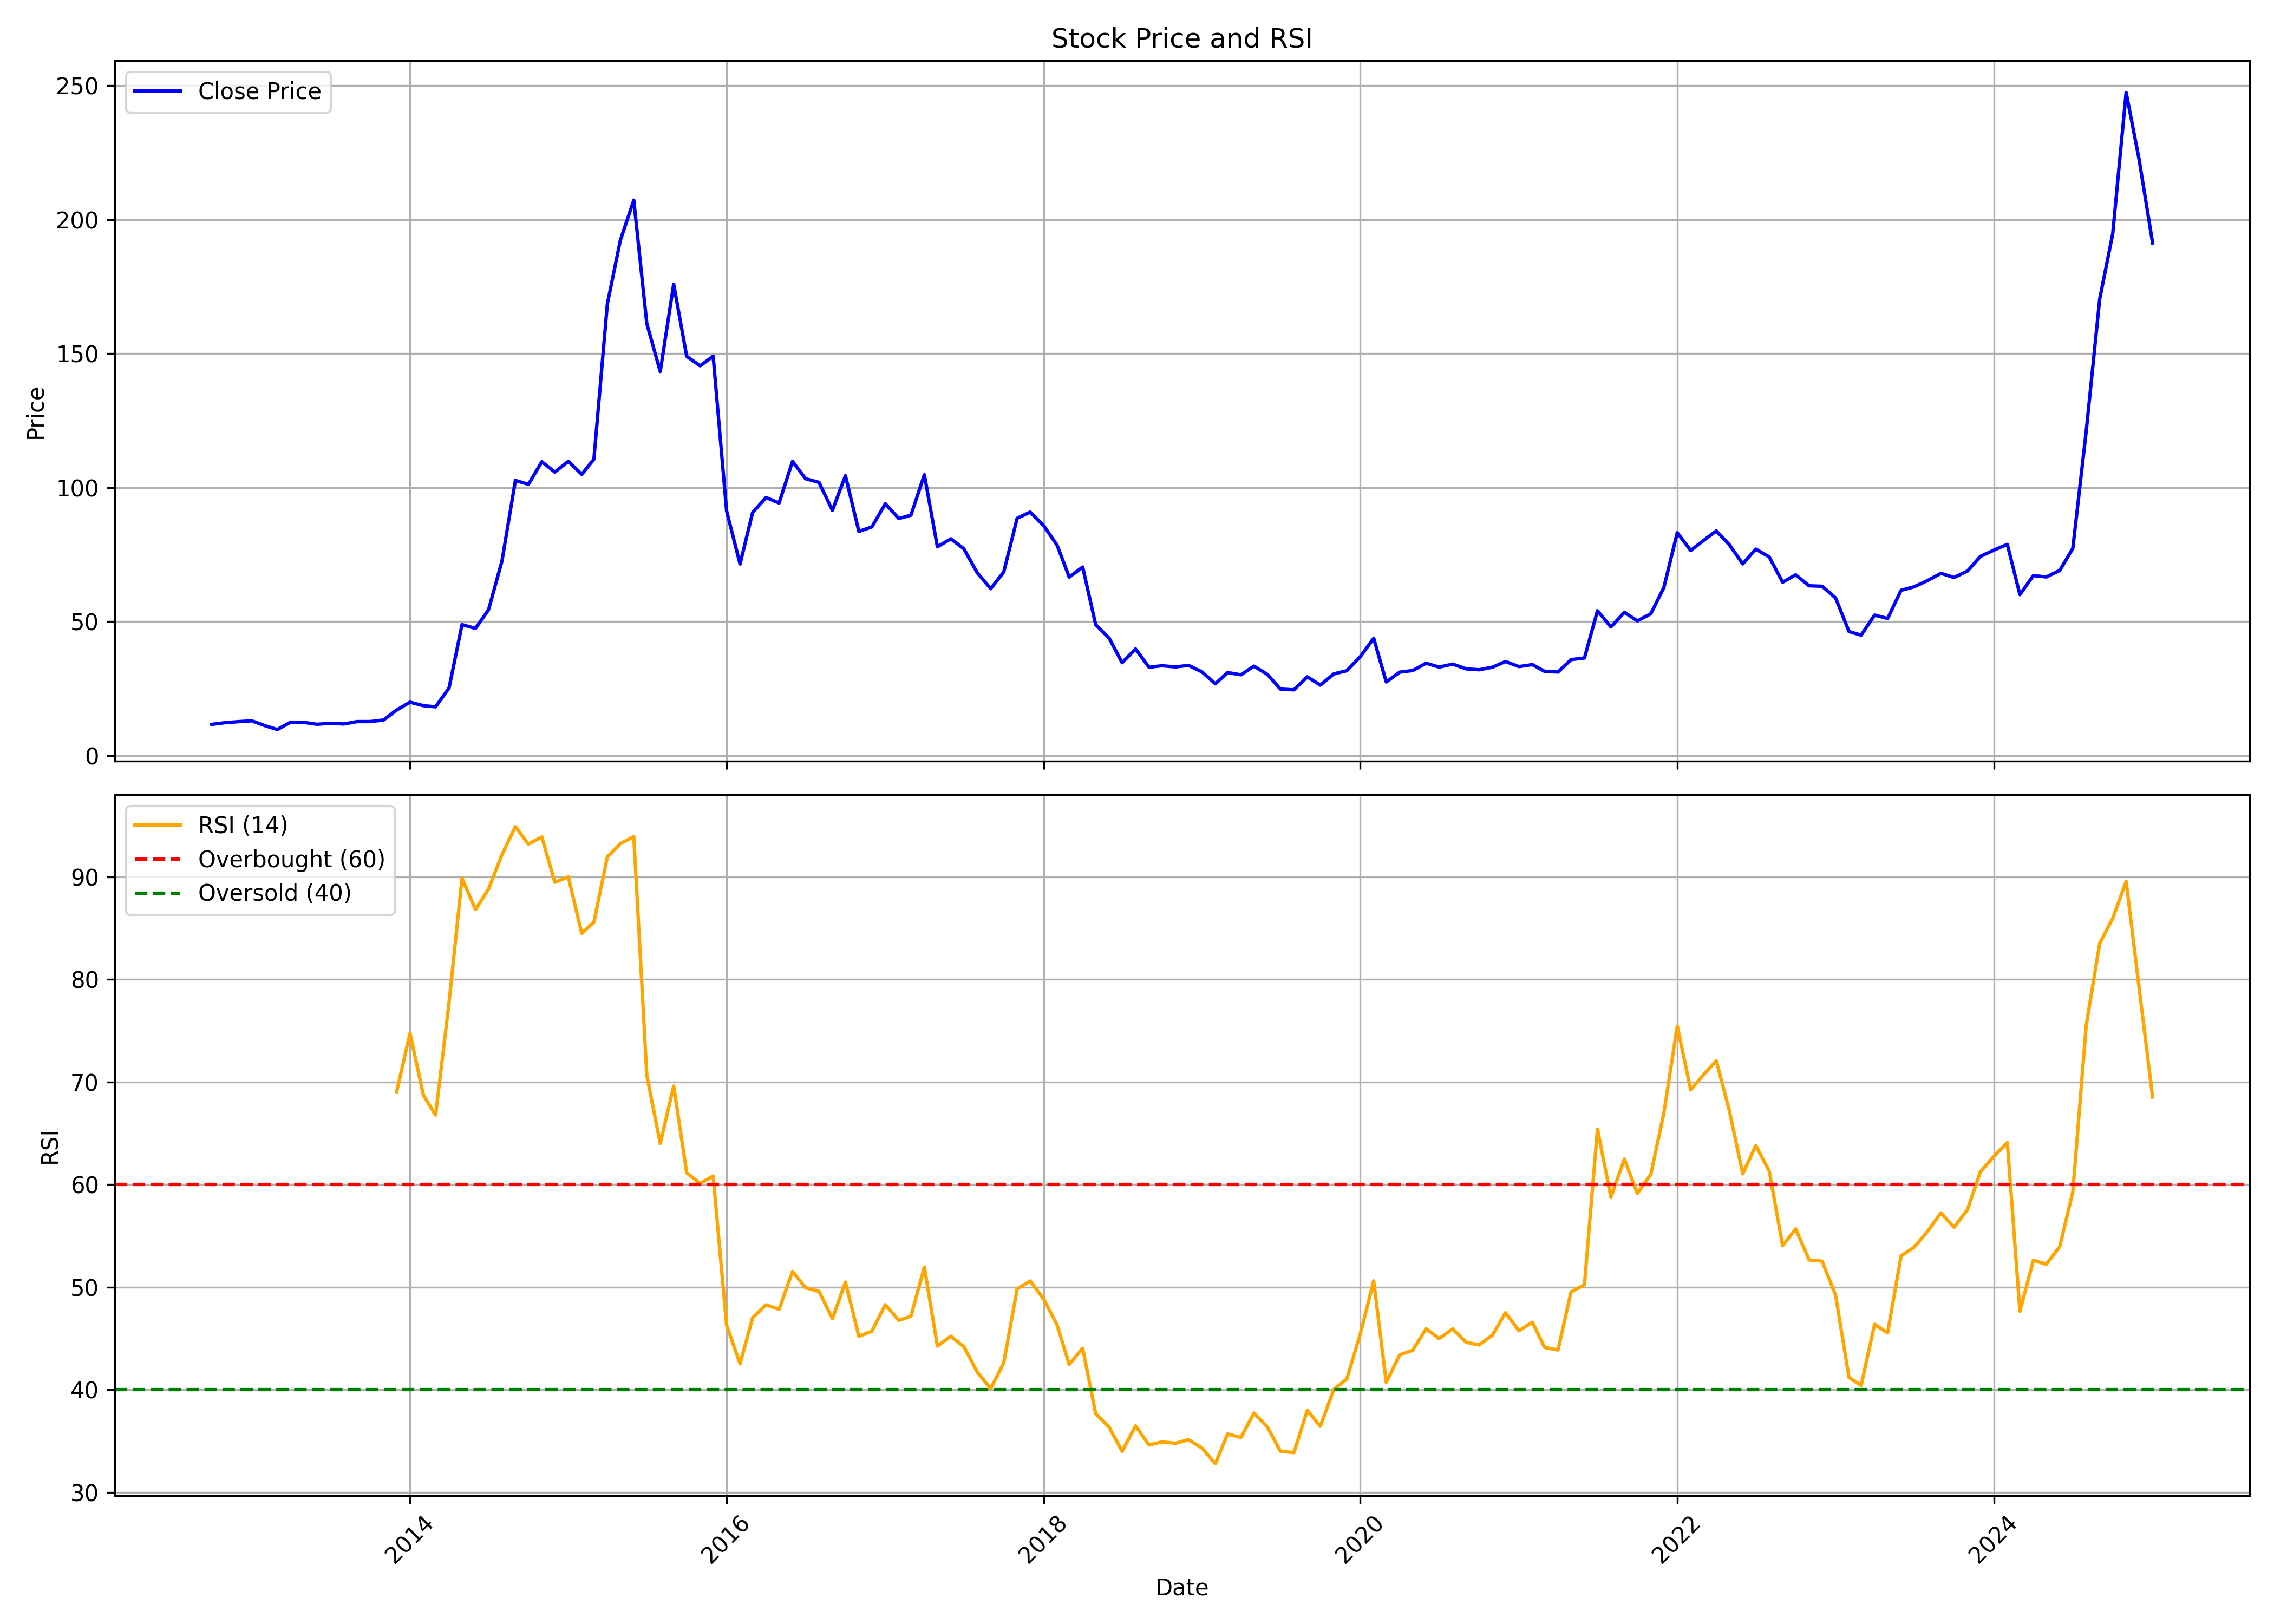

Data behind this chart, as committed beside it:
, date, symbol, open, high, low, close, volume, rsi
0, 2012-10-01, KITEX, 11.97, 13.78, 10.83, 11.65, 1749226, 
1, 2012-11-01, KITEX, 12.38, 13.39, 9.846, 12.27, 548892, 
2, 2012-12-01, KITEX, 11.62, 13.78, 11.49, 12.64, 1528952, 
3, 2013-01-01, KITEX, 13.19, 14.19, 12.25, 12.98, 870741, 
4, 2013-02-01, KITEX, 13.05, 13.05, 10.27, 11.13, 437647, 
5, 2013-03-01, KITEX, 10.63, 11.52, 9.314, 9.708, 237571, 
6, 2013-04-01, KITEX, 10.04, 13.09, 9.846, 12.46, 813185, 
7, 2013-05-01, KITEX, 12.46, 12.77, 11.42, 12.38, 948382, 
8, 2013-06-01, KITEX, 13.09, 13.13, 10.64, 11.67, 334371, 
9, 2013-07-01, KITEX, 11.89, 12.69, 10.33, 12.05, 804630, 
10, 2013-08-01, KITEX, 12.19, 12.26, 10.85, 11.78, 514245, 
11, 2013-09-01, KITEX, 11.98, 13.43, 11.28, 12.67, 492942, 
12, 2013-10-01, KITEX, 13.33, 13.33, 11.79, 12.67, 757936, 
13, 2013-11-01, KITEX, 12.3, 13.95, 12.1, 13.26, 592054, 
14, 2013-12-01, KITEX, 13.33, 17.21, 12.98, 16.96, 1355483, 69.01
15, 2014-01-01, KITEX, 17.02, 21.48, 16.22, 19.91, 2446856, 74.75
16, 2014-02-01, KITEX, 19.28, 20.51, 18.05, 18.61, 629767, 68.71
17, 2014-03-01, KITEX, 19.27, 19.37, 17.94, 18.18, 703979, 66.78
18, 2014-04-01, KITEX, 18.66, 27.21, 17.89, 25.2, 5311339, 77.74
19, 2014-05-01, KITEX, 25.2, 51.76, 24.61, 48.86, 12340084, 89.86
20, 2014-06-01, KITEX, 48.78, 55, 44.46, 47.44, 5358561, 86.81
21, 2014-07-01, KITEX, 47.25, 61.66, 45.3, 54.37, 17437664, 88.81
22, 2014-08-01, KITEX, 54.17, 74.37, 52.11, 72.53, 14460995, 92.16
23, 2014-09-01, KITEX, 72.78, 108.8, 66.37, 102.7, 25503663, 94.9
24, 2014-10-01, KITEX, 105, 105, 91.81, 101.2, 9775547, 93.2
25, 2014-11-01, KITEX, 102.7, 120.3, 101.1, 109.6, 11117908, 93.88
26, 2014-12-01, KITEX, 110.2, 114.1, 91.35, 105.8, 7415250, 89.48
27, 2015-01-01, KITEX, 105.8, 124.6, 105.1, 109.8, 12591025, 90
28, 2015-02-01, KITEX, 109.8, 114.9, 99.73, 105, 3864728, 84.5
29, 2015-03-01, KITEX, 105.9, 112.2, 103.2, 110.6, 4021765, 85.59
30, 2015-04-01, KITEX, 111.4, 178.4, 110.8, 168.5, 31208932, 91.93
31, 2015-05-01, KITEX, 168.5, 196.2, 154, 192.3, 11238982, 93.25
32, 2015-06-01, KITEX, 195.2, 213.1, 170.6, 207.3, 21406893, 93.92
33, 2015-07-01, KITEX, 209.4, 223.1, 147.5, 161.2, 20901827, 70.65
34, 2015-08-01, KITEX, 162, 171.3, 119.5, 143.3, 11050612, 64.01
35, 2015-09-01, KITEX, 142.7, 180.1, 136.5, 175.9, 15216823, 69.61
36, 2015-10-01, KITEX, 176.2, 179.5, 145.4, 149, 9625043, 61.15
37, 2015-11-01, KITEX, 150, 151.3, 137.5, 145.5, 3924036, 60.11
38, 2015-12-01, KITEX, 145.7, 155.1, 132.1, 149.1, 5618966, 60.83
39, 2016-01-01, KITEX, 150, 153, 80.23, 91.31, 19390096, 46.28
40, 2016-02-01, KITEX, 93.78, 105.6, 70.87, 71.49, 14137820, 42.53
41, 2016-03-01, KITEX, 73.11, 91.84, 70.85, 90.7, 8882334, 47.02
42, 2016-04-01, KITEX, 89.63, 103.7, 89.63, 96.3, 16407780, 48.29
43, 2016-05-01, KITEX, 96.07, 101, 90.55, 94.26, 6255106, 47.84
44, 2016-06-01, KITEX, 94.61, 111.1, 94.26, 109.8, 14175267, 51.53
45, 2016-07-01, KITEX, 108.1, 113.3, 100.7, 103.3, 9577276, 49.95
46, 2016-08-01, KITEX, 104.4, 104.4, 90.43, 102, 7591663, 49.6
47, 2016-09-01, KITEX, 102.7, 105.6, 83.28, 91.54, 4017091, 46.92
48, 2016-10-01, KITEX, 91.54, 110.6, 89.21, 104.5, 7185190, 50.49
49, 2016-11-01, KITEX, 86.62, 96.82, 73.62, 83.65, 13544505, 45.21
50, 2016-12-01, KITEX, 86.5, 87.95, 81.65, 85.34, 2022573, 45.71
51, 2017-01-01, KITEX, 85.02, 97.61, 84, 93.99, 4186555, 48.29
52, 2017-02-01, KITEX, 93.85, 94.88, 87.24, 88.46, 1997013, 46.76
53, 2017-03-01, KITEX, 88.6, 91.36, 87.41, 89.69, 2930329, 47.16
54, 2017-04-01, KITEX, 90.7, 112.7, 87.55, 104.8, 13140642, 51.96
55, 2017-05-01, KITEX, 104.8, 104.8, 76.46, 77.9, 10010874, 44.26
56, 2017-06-01, KITEX, 78.1, 87.74, 77.91, 80.88, 5417204, 45.22
57, 2017-07-01, KITEX, 80.98, 88.35, 72.53, 77.17, 5890896, 44.2
58, 2017-08-01, KITEX, 77.05, 81.28, 62.08, 68.19, 3780792, 41.72
59, 2017-09-01, KITEX, 67.73, 75.11, 60.66, 62.27, 5072622, 40.12
... 88 more rows
